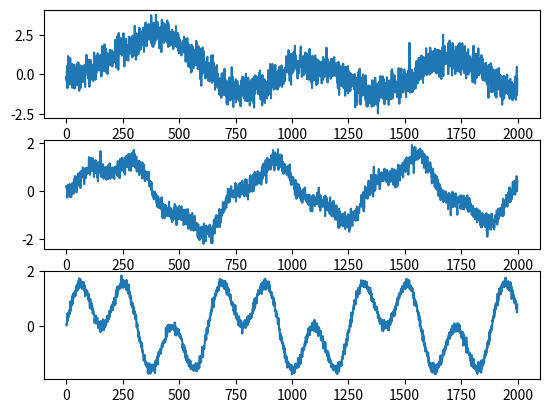
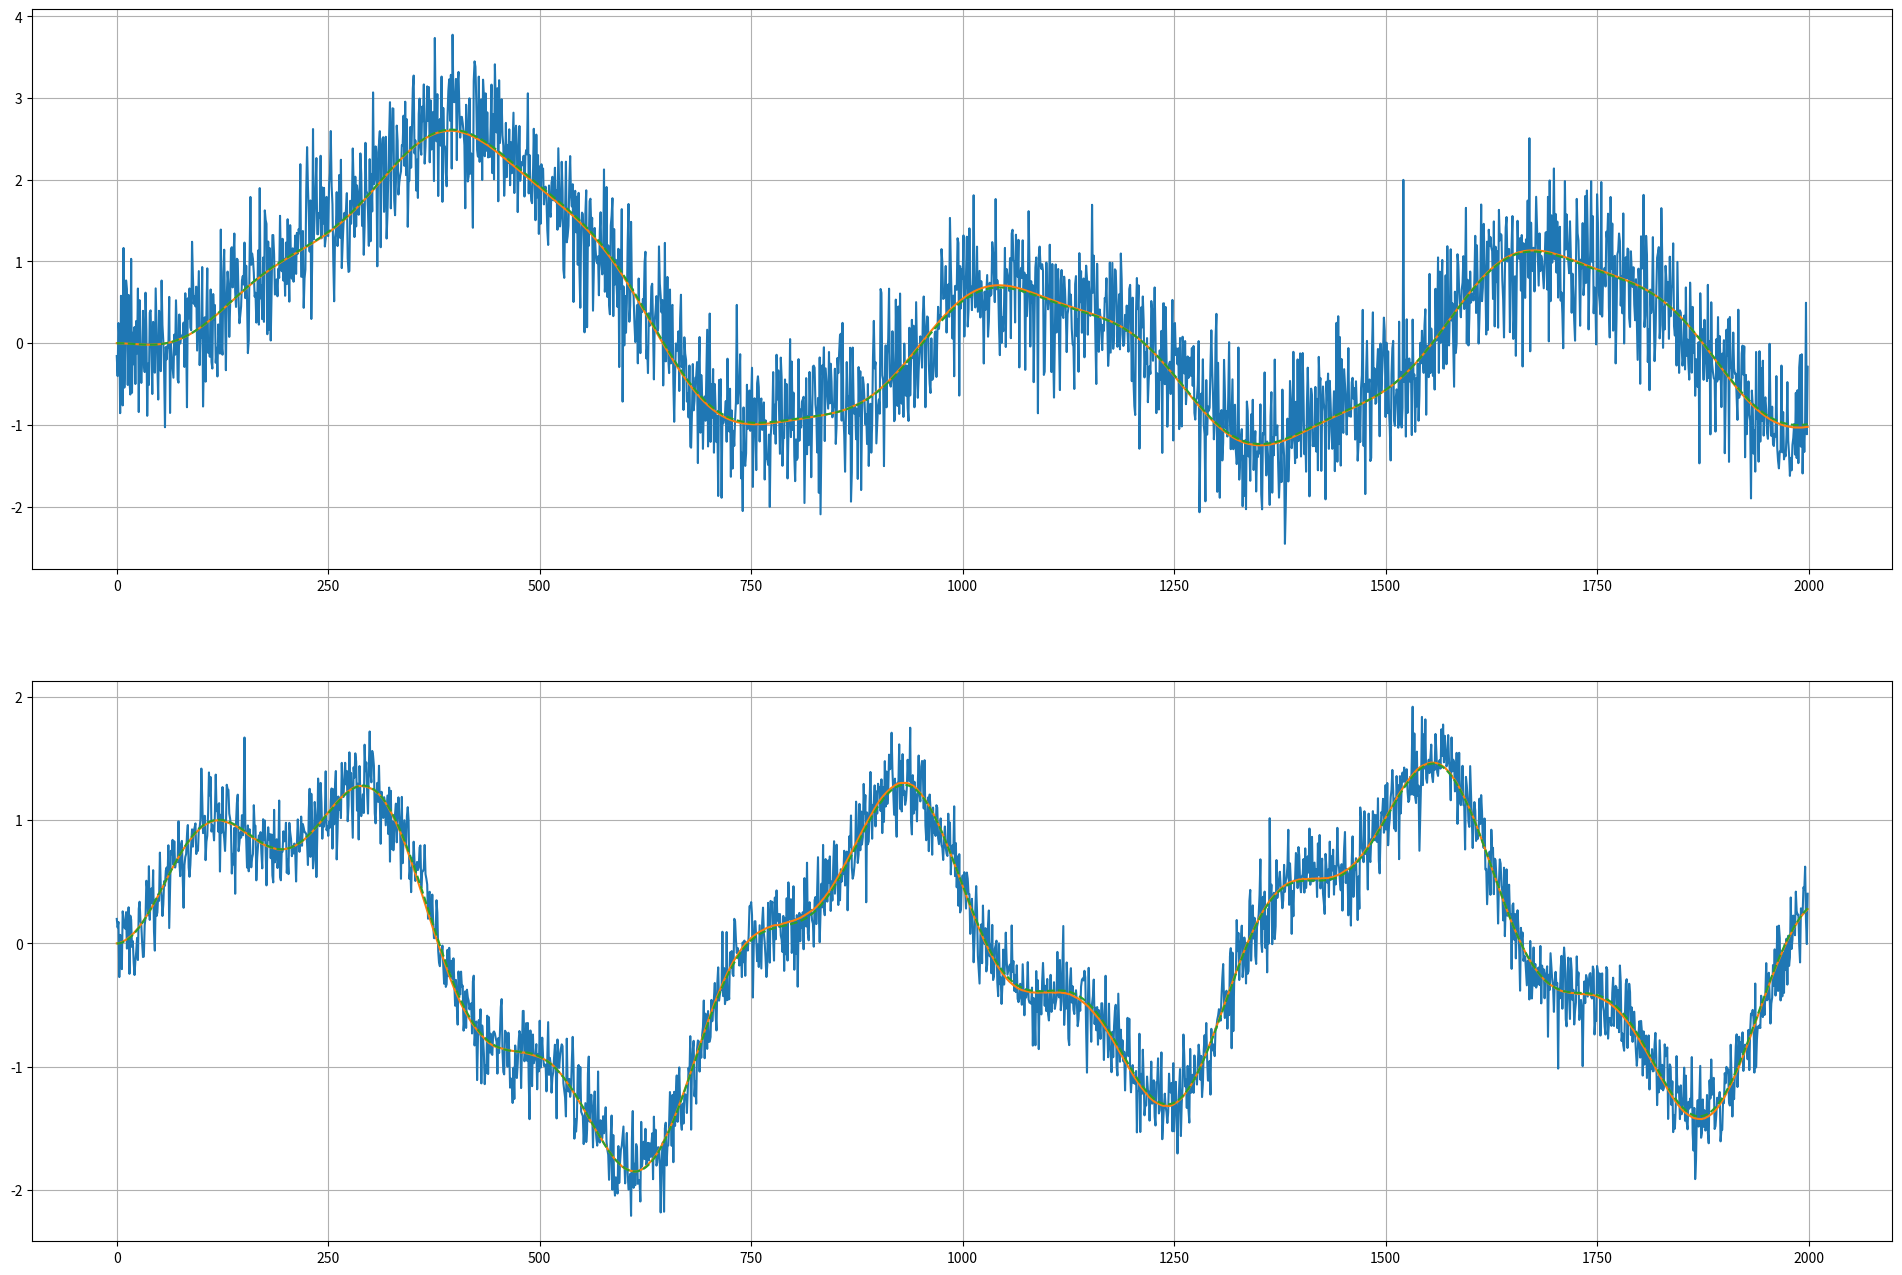

Write Python code to recreate these figures, in order.
# ---
# jupyter:
#   jupytext:
#     formats: ipynb,py:light
#     text_representation:
#       extension: .py
#       format_name: light
#       format_version: '1.5'
#       jupytext_version: 1.13.7
#   kernelspec:
#     display_name: Python [conda env:control-systems] *
#     language: python
#     name: conda-env-control-systems-py
# ---

import numpy as np
import numpy.linalg as LA
from scipy.integrate import solve_ivp
import matplotlib.pyplot as plt


# +
def simulate_system(A, B, t_span, ref, Ts, y0=np.zeros(2)):
    # Form linear system x_dot = Ax + Bu
    def eqn(t,y,ref):
        u = ref(t)
        dydt = A@y + B@u
        return dydt
    
    # Set ODE parameters
    t_eval = np.arange(t_span[0], t_span[1], Ts)
    
    # Simulate system by solving ODE
    sol = solve_ivp(eqn, t_span, y0, t_eval=t_eval, args=(ref,))
    
    return sol.t, sol.y, ref(sol.t)

def ref_sine(t):
    return ( np.sin(t) + np.sin(3*t) ).reshape((-1))

Ts = 0.01
A = np.array([[0, 1],[-0.2, -0.4]])
B = np.array([[-0.2],[1]])

t, y_true, u_true = simulate_system(A, B, [0,20], ref_sine, Ts)

# Add noise
y = y_true + np.array([[0.5], [0.2]]) * np.random.randn(*y_true.shape)
u = u_true + 0.1 * np.random.randn(*u_true.shape)

# Unpack
pos = y[0,:].T
vel = y[1,:].T
# -

_,ax = plt.subplots(3)
ax[0].plot(pos)
ax[1].plot(vel)
ax[2].plot(u)

# +
import numpy.linalg as LA

class KalmanFilter:
    def __init__(self, state_transition, observation_model, process_cov, observation_cov, input_model=None, x0=None):
        # Check matrix dimensions
        if state_transition.shape[0] != state_transition.shape[1]:
            raise ValueError(f"State transition matrix must be square, but received matrix of size {state_transition.shape}")
        
        self.F = state_transition
        self.H = observation_model
        self.Q = process_cov
        self.R = observation_cov
        self.n = self.F.shape[0]
        
        self.has_input = input_model is not None
        if self.has_input:
            self.B = input_model
        
        if x0:
            self.xhat = x0
        else:
            self.xhat = np.zeros(self.n)
            
        # Initialise initial covariance to zero
        self.P = np.zeros((self.n, self.n))
        
    
    def __call__(self, measurement, u=None):
        # Predict
        if self.has_input:
            self.xhat = self.F @ self.xhat + self.B @ u
        else:
            self.xhat = self.F @ self.xhat
            
        self.P = self.F @ self.P @ self.F.T + self.Q
        
        # Calculate Kalman Gain
        innovation = self.H @ self.P @ self.H.T + self.R
        K = self.P @ self.H.T @ LA.pinv(innovation)
        
        # Update estimate
        self.xhat = self.xhat + K @ (measurement - self.H @ self.xhat)
        
        # Update covariance
        self.P = (np.eye(self.n) - K @ self.H) @ self.P
        
        return self.xhat

# +
# Instantiate Kalman Filter
F = np.eye(2) + Ts * A
H = np.eye(2)
# Process Covariance
Q = np.diag([0.1, 0.2]) * 0
# Observation Covariance
R = np.diag([0.1, 0.2]) * 0
Bd = Ts * B
kf = KalmanFilter(F,H,Q,R,Bd)

estimate = np.zeros_like(y)
for i in range(y.shape[1]):
    measurement = y[:,i]
    control_input = u[i:i+1]
    # print(f"meas: {measurement.shape} \t u: {control_input.shape}")
    estimate[:,i] = kf(measurement, control_input)
    # kf(measurement, control_input)

# Unpack
est_pos = estimate[0,:].T
est_vel = estimate[1,:].T

_,ax = plt.subplots(2, figsize=(24,16))
ax[0].plot(y[0,:])
ax[0].plot(estimate[0,:])
ax[0].plot(y_true[0,:], '--')
ax[0].grid()

ax[1].plot(y[1,:])
ax[1].plot(estimate[1,:])
ax[1].plot(y_true[1,:], '--')
ax[1].grid()
# -


